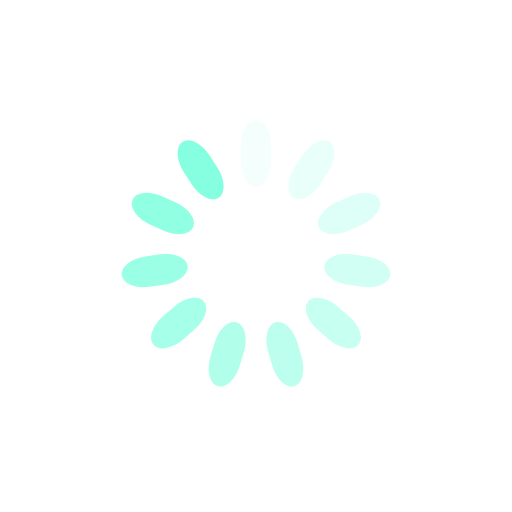
t = 0.00 s
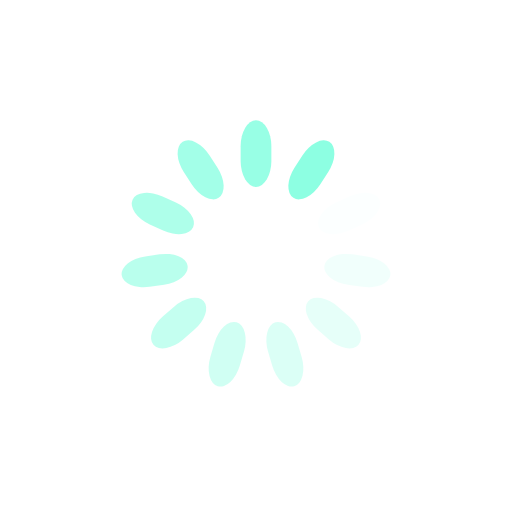
t = 0.24 s
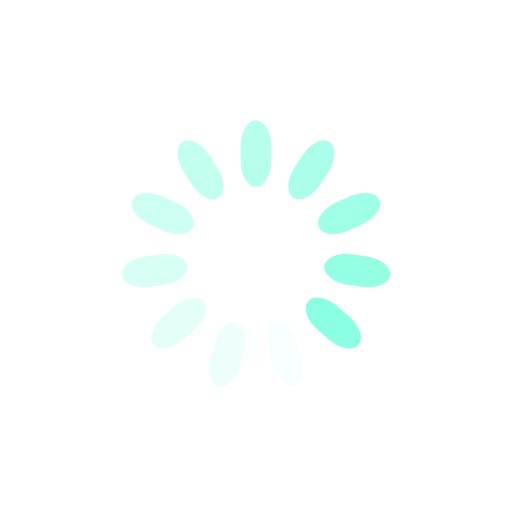
t = 0.49 s
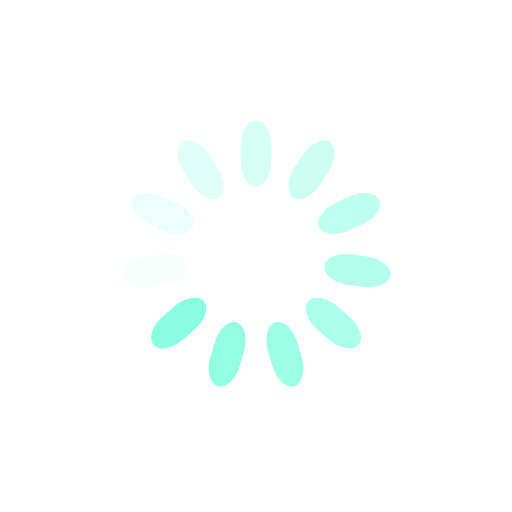
t = 0.73 s

The animated SVG that drew these frames (rendered in a browser with its animation timeline set to each time). Animation: 11 SMIL elements (animate=11); one cycle of 0.97 s, repeats indefinitely.

<?xml version="1.0" encoding="utf-8"?>
<svg xmlns="http://www.w3.org/2000/svg" xmlns:xlink="http://www.w3.org/1999/xlink" style="margin: auto; background: none; display: block; shape-rendering: auto;" width="200px" height="200px" viewBox="0 0 100 100" preserveAspectRatio="xMidYMid">
<g transform="rotate(0 50 50)">
  <rect x="47" y="23.5" rx="3" ry="5.07" width="6" height="13" fill="#85ffe0">
    <animate attributeName="opacity" values="1;0" keyTimes="0;1" dur="0.970873786407767s" begin="-0.8826125330979699s" repeatCount="indefinite"></animate>
  </rect>
</g><g transform="rotate(32.72727272727273 50 50)">
  <rect x="47" y="23.5" rx="3" ry="5.07" width="6" height="13" fill="#85ffe0">
    <animate attributeName="opacity" values="1;0" keyTimes="0;1" dur="0.970873786407767s" begin="-0.794351279788173s" repeatCount="indefinite"></animate>
  </rect>
</g><g transform="rotate(65.45454545454545 50 50)">
  <rect x="47" y="23.5" rx="3" ry="5.07" width="6" height="13" fill="#85ffe0">
    <animate attributeName="opacity" values="1;0" keyTimes="0;1" dur="0.970873786407767s" begin="-0.706090026478376s" repeatCount="indefinite"></animate>
  </rect>
</g><g transform="rotate(98.18181818181819 50 50)">
  <rect x="47" y="23.5" rx="3" ry="5.07" width="6" height="13" fill="#85ffe0">
    <animate attributeName="opacity" values="1;0" keyTimes="0;1" dur="0.970873786407767s" begin="-0.617828773168579s" repeatCount="indefinite"></animate>
  </rect>
</g><g transform="rotate(130.9090909090909 50 50)">
  <rect x="47" y="23.5" rx="3" ry="5.07" width="6" height="13" fill="#85ffe0">
    <animate attributeName="opacity" values="1;0" keyTimes="0;1" dur="0.970873786407767s" begin="-0.529567519858782s" repeatCount="indefinite"></animate>
  </rect>
</g><g transform="rotate(163.63636363636363 50 50)">
  <rect x="47" y="23.5" rx="3" ry="5.07" width="6" height="13" fill="#85ffe0">
    <animate attributeName="opacity" values="1;0" keyTimes="0;1" dur="0.970873786407767s" begin="-0.44130626654898497s" repeatCount="indefinite"></animate>
  </rect>
</g><g transform="rotate(196.36363636363637 50 50)">
  <rect x="47" y="23.5" rx="3" ry="5.07" width="6" height="13" fill="#85ffe0">
    <animate attributeName="opacity" values="1;0" keyTimes="0;1" dur="0.970873786407767s" begin="-0.353045013239188s" repeatCount="indefinite"></animate>
  </rect>
</g><g transform="rotate(229.0909090909091 50 50)">
  <rect x="47" y="23.5" rx="3" ry="5.07" width="6" height="13" fill="#85ffe0">
    <animate attributeName="opacity" values="1;0" keyTimes="0;1" dur="0.970873786407767s" begin="-0.264783759929391s" repeatCount="indefinite"></animate>
  </rect>
</g><g transform="rotate(261.8181818181818 50 50)">
  <rect x="47" y="23.5" rx="3" ry="5.07" width="6" height="13" fill="#85ffe0">
    <animate attributeName="opacity" values="1;0" keyTimes="0;1" dur="0.970873786407767s" begin="-0.176522506619594s" repeatCount="indefinite"></animate>
  </rect>
</g><g transform="rotate(294.54545454545456 50 50)">
  <rect x="47" y="23.5" rx="3" ry="5.07" width="6" height="13" fill="#85ffe0">
    <animate attributeName="opacity" values="1;0" keyTimes="0;1" dur="0.970873786407767s" begin="-0.088261253309797s" repeatCount="indefinite"></animate>
  </rect>
</g><g transform="rotate(327.27272727272725 50 50)">
  <rect x="47" y="23.5" rx="3" ry="5.07" width="6" height="13" fill="#85ffe0">
    <animate attributeName="opacity" values="1;0" keyTimes="0;1" dur="0.970873786407767s" begin="0s" repeatCount="indefinite"></animate>
  </rect>
</g>
<!-- [ldio] generated by https://loading.io/ --></svg>
